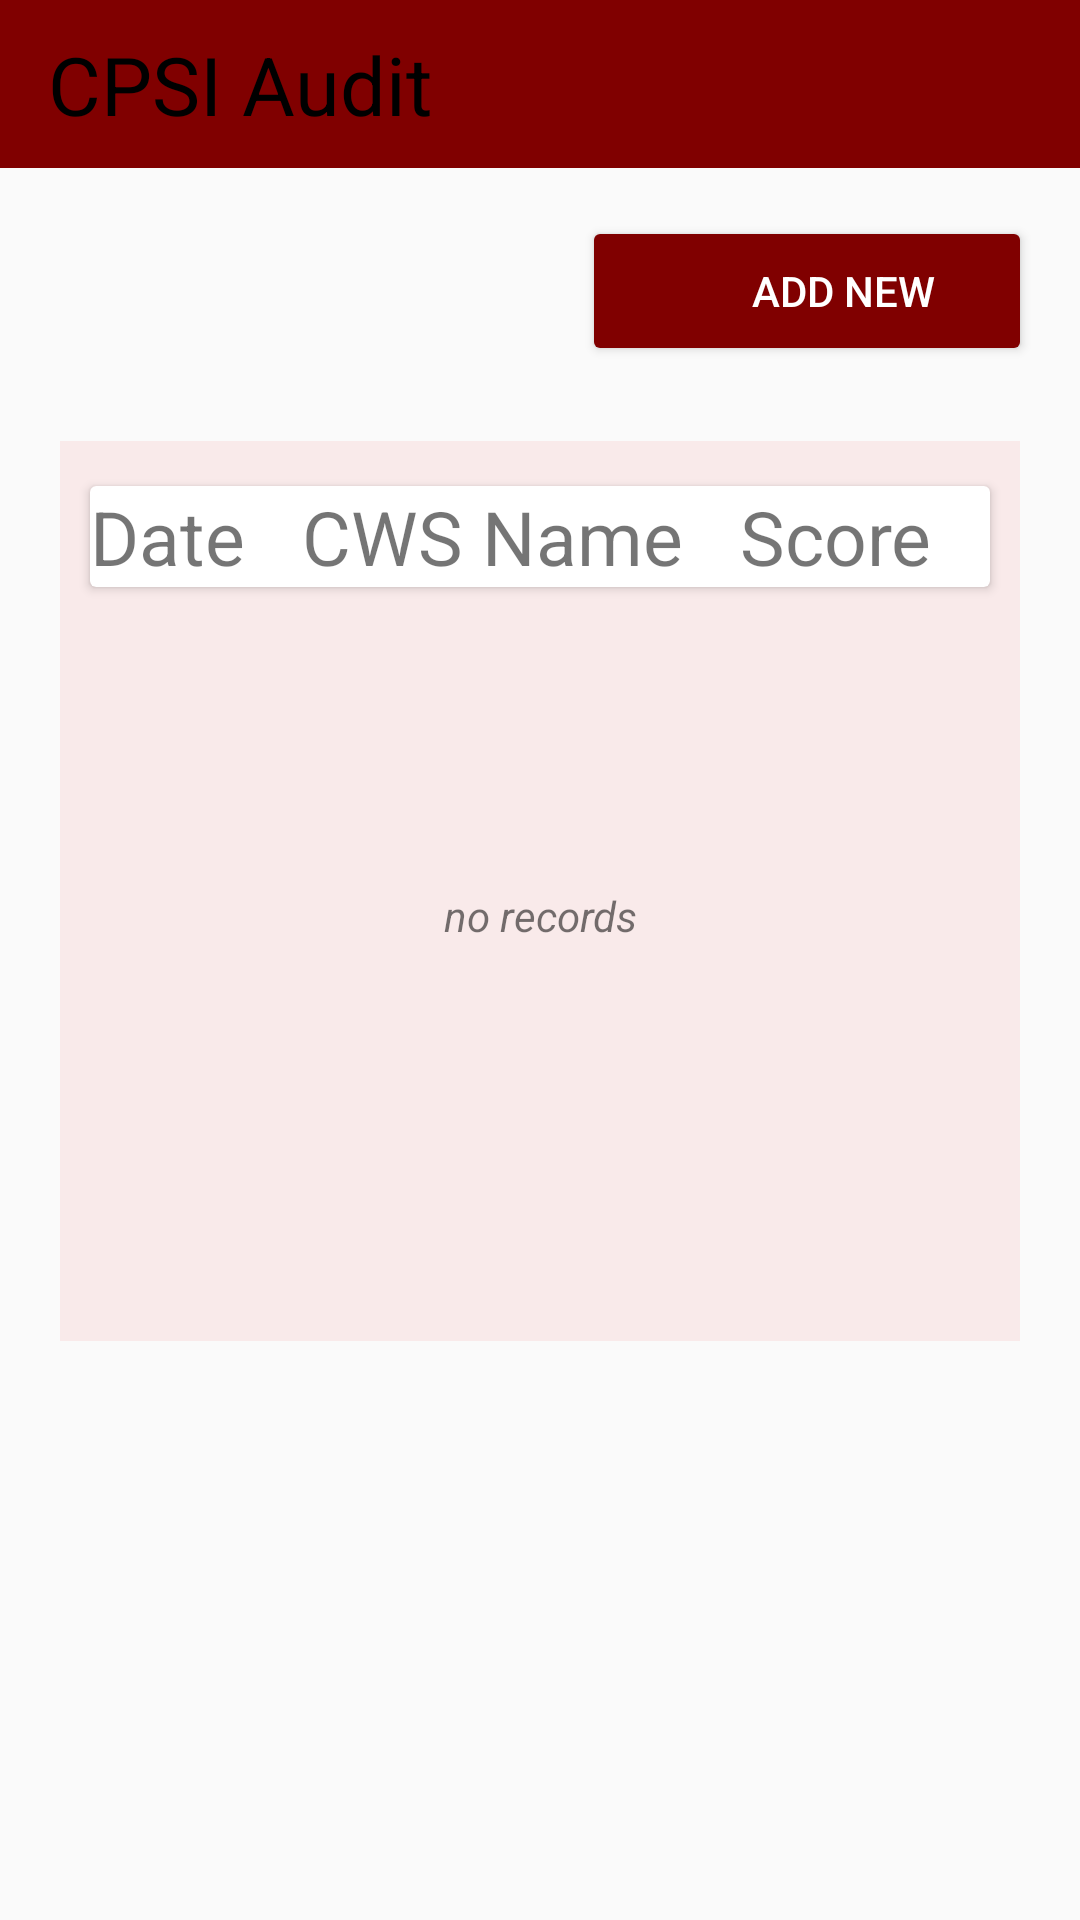

Layout XML and referenced resources for this Android screen:
<!-- AndroidManifest.xml: application theme Base.Theme.TNSapp -->
<!-- res/layout/addnew_cpsi.xml -->
<RelativeLayout xmlns:android="http://schemas.android.com/apk/res/android"
    xmlns:app="http://schemas.android.com/apk/res-auto"
    android:layout_width="match_parent"
    android:layout_height="match_parent">

    
    <androidx.appcompat.widget.Toolbar
        android:id="@+id/toolbar"
        android:layout_width="match_parent"
        android:layout_height="?attr/actionBarSize"
        android:background="@color/maroon"
        >

        
        
        
        
        
        
        
        
        

        
        <TextView
            android:id="@+id/toolbarTitle"
            android:layout_width="wrap_content"
            android:layout_height="wrap_content"
            android:text="CPSI Audit"
            android:textSize="27sp"
            android:textColor="@android:color/black"
            android:layout_centerHorizontal="true"
            android:layout_centerVertical="true"/>

        
        <ImageView
            android:id="@+id/menuIcon"
            android:layout_width="wrap_content"
            android:layout_height="wrap_content"
            android:src="@drawable/baseline_more_horiz_24"
            android:padding="8dp"
            android:layout_gravity="end"
            android:layout_alignParentEnd="true"
            android:layout_centerVertical="true"/>

    </androidx.appcompat.widget.Toolbar>

    
    <Button
        android:id="@+id/addNewBtn"
        android:layout_width="150dp"
        android:layout_height="50dp"
        android:text="Add New"
        android:layout_below="@id/toolbar"
        android:layout_alignParentEnd="true"
        android:layout_marginTop="16dp"
        android:layout_marginEnd="16dp"
        android:drawableStart="@drawable/baseline_control_point_24"
        android:textColor="@color/white"
        />

    <LinearLayout
        android:layout_width="match_parent"
        android:layout_height="300dp"
        android:orientation="vertical"
        android:layout_below="@id/addNewBtn"
        android:layout_marginTop="25dp"
        android:background="#F9EAEA"
        android:layout_marginLeft="20dp"
        android:layout_marginRight="20dp"
        >
        <androidx.cardview.widget.CardView
            android:layout_width="match_parent"
            android:layout_height="wrap_content"
            android:layout_marginTop="15dp"
            android:layout_marginLeft="10dp"
            android:layout_marginRight="10dp"

            android:background="@color/white">
            <LinearLayout
                android:layout_width="match_parent"
                android:layout_height="wrap_content"
                android:orientation="horizontal"
                >
                <TextView
                    android:layout_width="wrap_content"
                    android:layout_height="wrap_content"
                    android:layout_weight="1"
                    android:text="Date"
                    android:textSize="25sp"
                    android:layout_marginEnd="10dp"
                    android:layout_marginLeft="10dp"
                    />

                
                <TextView
                    android:layout_width="wrap_content"
                    android:layout_height="wrap_content"
                    android:layout_weight="1"
                    android:text="CWS Name"
                    android:textSize="25dp"
                    android:layout_marginEnd="10dp"
                    />

                
                <TextView
                    android:layout_width="wrap_content"
                    android:layout_height="wrap_content"
                    android:layout_weight="1"
                    android:text="Score"
                    android:textSize="25sp"
                    android:layout_marginEnd="10dp" />
            </LinearLayout>

        </androidx.cardview.widget.CardView>
        <TextView
            android:layout_width="wrap_content"
            android:layout_height="wrap_content"
            android:text="no records"
            android:layout_marginTop="100dp"
            android:textAlignment="center"
            android:textStyle="italic"
            android:layout_gravity="center_horizontal"
            >

        </TextView>
    </LinearLayout>




</RelativeLayout>
<!-- resources referenced by this layout -->
<resources>
  <color name="maroon">#800000</color>
  <color name="white">#FFFFFFFF</color>
  <!-- drawable baseline_control_point_24 (drawable) -->
  <vector android:height="24dp" android:tint="#800000"
      android:viewportHeight="24" android:viewportWidth="24"
      android:width="24dp" xmlns:android="http://schemas.android.com/apk/res/android">
      <path android:fillColor="@android:color/white" android:pathData="M13,7h-2v4L7,11v2h4v4h2v-4h4v-2h-4L13,7zM12,2C6.49,2 2,6.49 2,12s4.49,10 10,10 10,-4.49 10,-10S17.51,2 12,2zM12,20c-4.41,0 -8,-3.59 -8,-8s3.59,-8 8,-8 8,3.59 8,8 -3.59,8 -8,8z"/>
  </vector>
  <style name="Base.Theme.TNSapp" parent="Theme.AppCompat.Light.NoActionBar">
          <item name="colorButtonNormal">@color/maroon</item>
      </style>
</resources>
